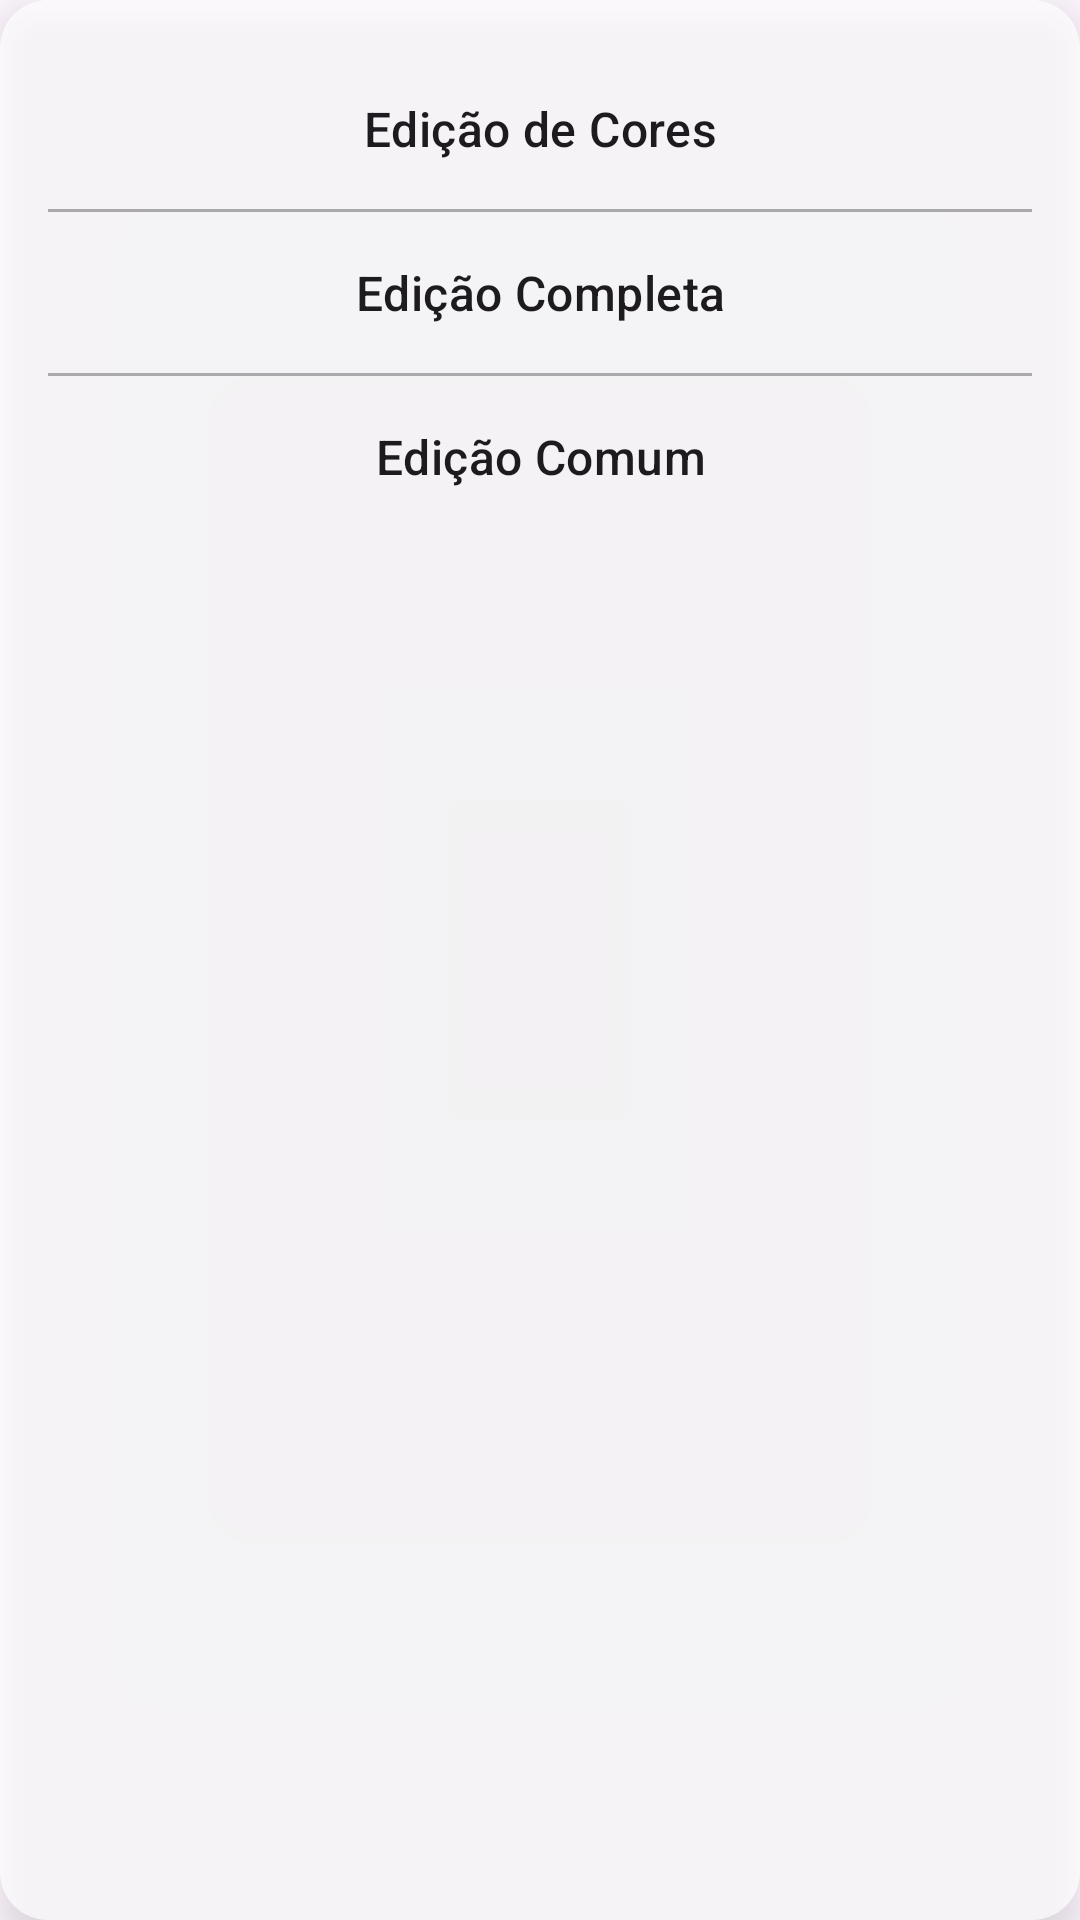

Here is an Android app screen rendered from its layout file. Give the layout XML and the strings, colors and styles it references.
<!-- AndroidManifest.xml: application theme Theme.ProEditor -->
<!-- res/layout/dialog_project_options.xml -->
<?xml version="1.0" encoding="utf-8"?>
<LinearLayout xmlns:android="http://schemas.android.com/apk/res/android"
    android:layout_width="match_parent"
    android:layout_height="wrap_content"
    android:orientation="vertical"
    android:background="@drawable/glass_background"
    android:padding="16dp"
    android:elevation="8dp"> 

    <TextView
        android:id="@+id/option_edit_colors"
        android:layout_width="match_parent"
        android:layout_height="wrap_content"
        android:padding="16dp"
        android:text="Edição de Cores"
        android:textColor="?android:attr/textColorPrimary"
        android:background="?attr/selectableItemBackground"
        android:gravity="center"
        android:textAppearance="?attr/textAppearanceListItem" />

    <View
        android:layout_width="match_parent"
        android:layout_height="1dp"
        android:background="@android:color/darker_gray" /> 

    <TextView
        android:id="@+id/option_full_edit"
        android:layout_width="match_parent"
        android:layout_height="wrap_content"
        android:padding="16dp"
        android:text="Edição Completa"
        android:textColor="?android:attr/textColorPrimary"
        android:background="?attr/selectableItemBackground"
        android:gravity="center"
        android:textAppearance="?attr/textAppearanceListItem" />

    <View
        android:layout_width="match_parent"
        android:layout_height="1dp"
        android:background="@android:color/darker_gray" />

    <TextView
        android:id="@+id/option_common_edit"
        android:layout_width="match_parent"
        android:layout_height="wrap_content"
        android:padding="16dp"
        android:text="Edição Comum"
        android:textColor="?android:attr/textColorPrimary"
        android:background="?attr/selectableItemBackground"
        android:gravity="center"
        android:textAppearance="?attr/textAppearanceListItem" />

</LinearLayout>
<!-- resources referenced by this layout -->
<resources>
  <!-- drawable glass_background (drawable) -->
  <shape xmlns:android="http://schemas.android.com/apk/res/android"
      android:shape="rectangle">
      <solid android:color="#B3FFFFFF" /> 
      <corners android:radius="16dp" /> 
      <padding android:left="16dp" android:top="16dp" android:right="16dp" android:bottom="16dp" />
  </shape>
  <style name="Theme.ProEditor" parent="Base.Theme.ProEditor" />
  <style name="Base.Theme.ProEditor" parent="Theme.Material3.DayNight.NoActionBar">
          
          
      </style>
</resources>
